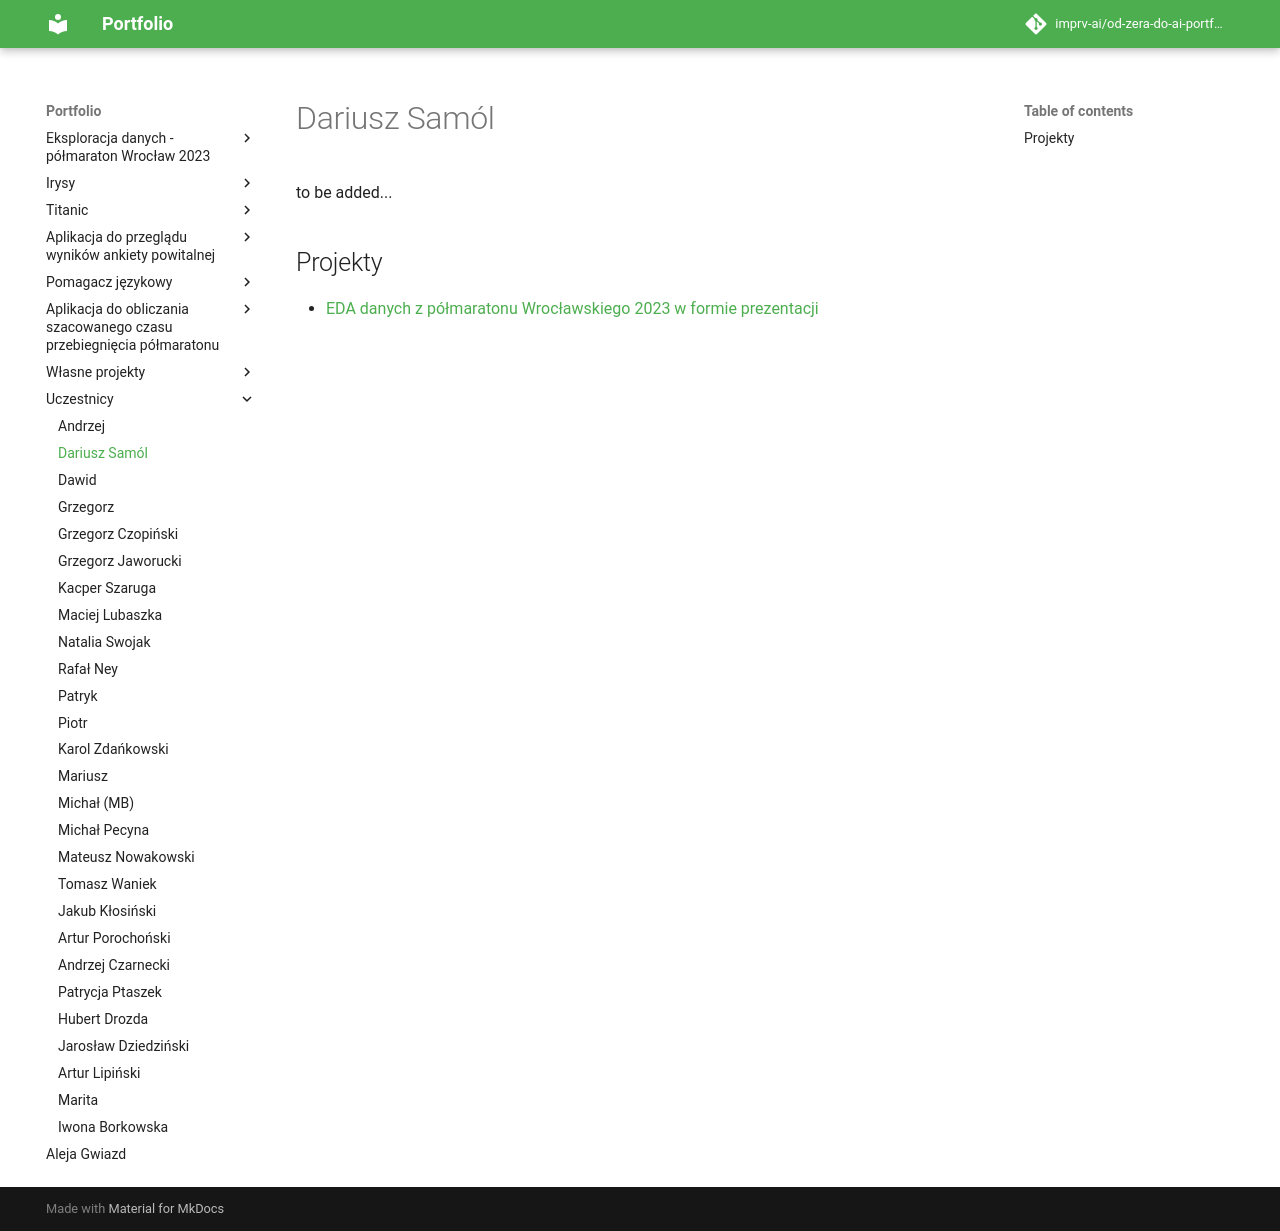

repository: imprv-ai/od-zera-do-ai-portfolio · page: uczestnicy/dariusz_samol/index.html · generator: mkdocs


# Dariusz Samól

to be added...

## Projekty

- [EDA danych z półmaratonu Wrocławskiego 2023 w formie prezentacji](/od-zera-do-ai-portfolio/projects/eda_wroclaw_halfmarathon/eda_as_presentation/)
